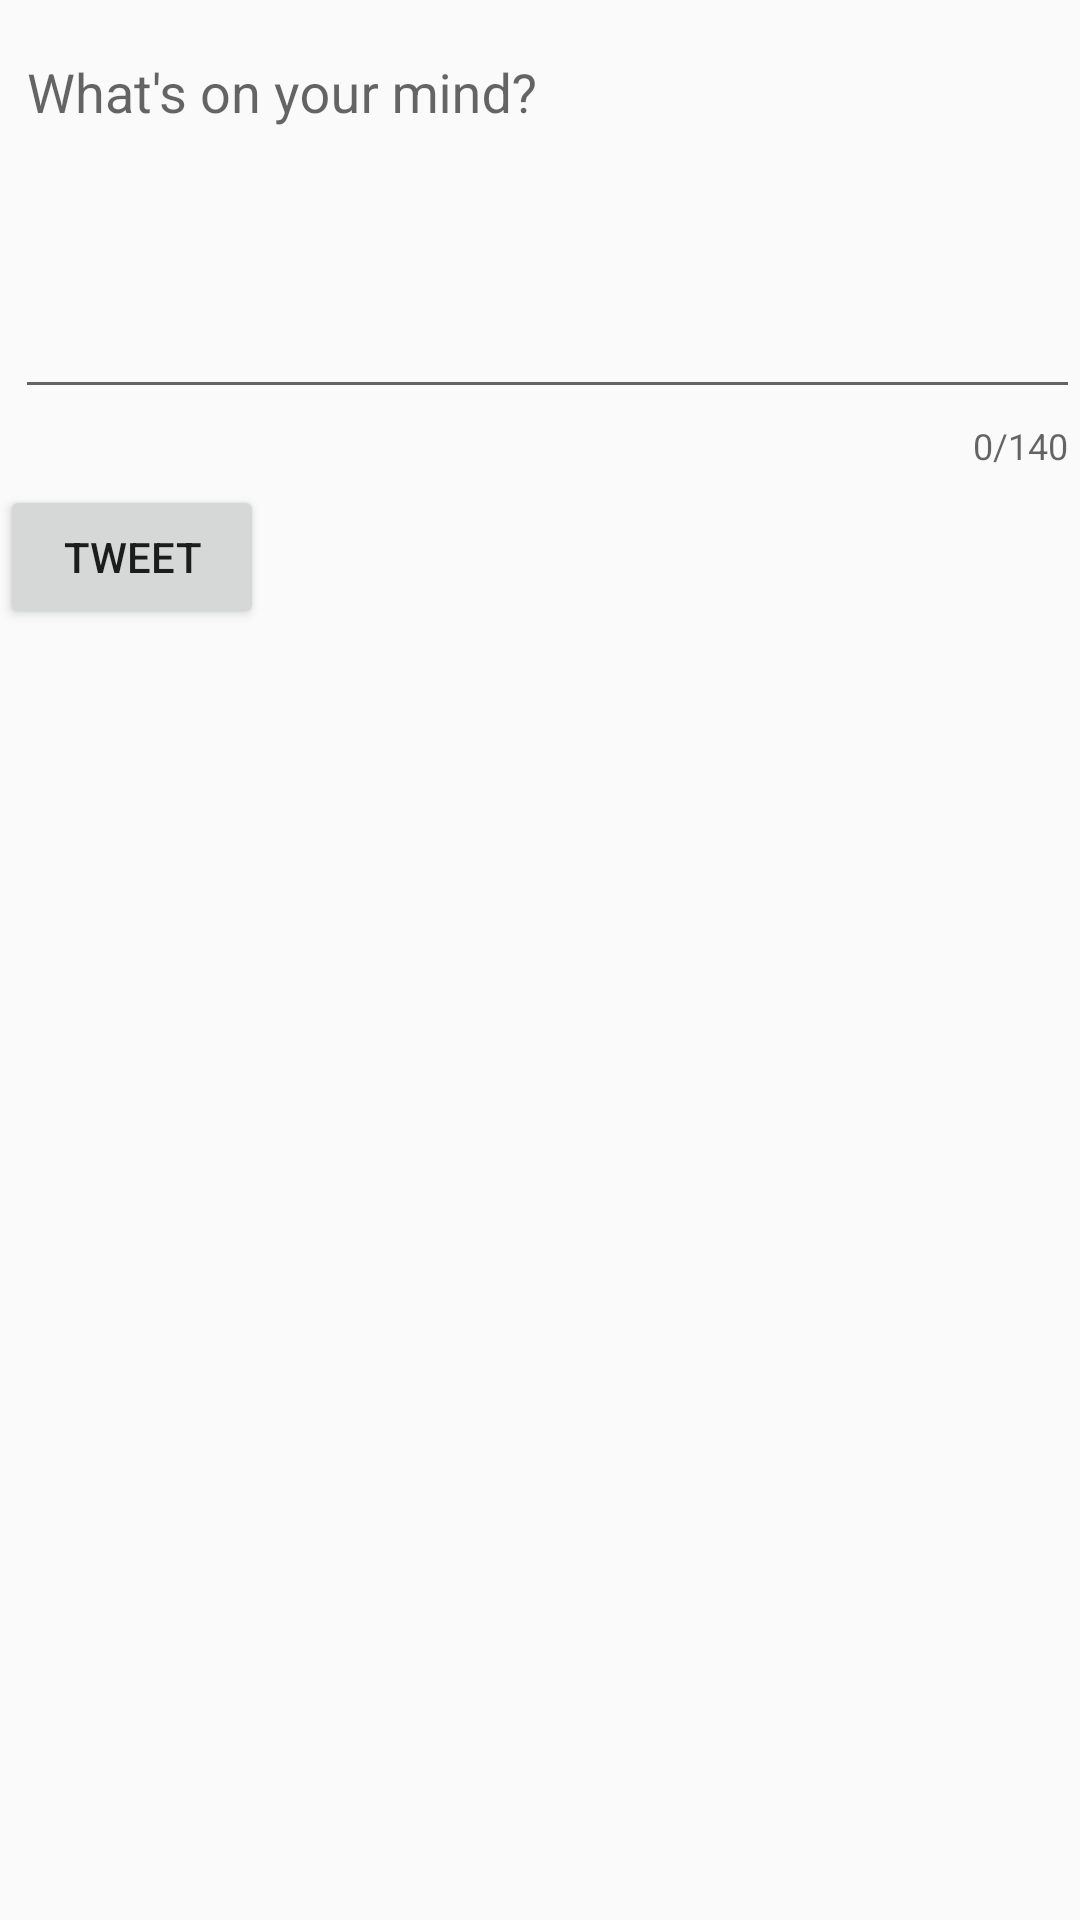

Write the Android layout XML for this screen, with the resource values it uses.
<!-- AndroidManifest.xml: application theme AppTheme -->
<!-- res/layout/activity_compose.xml -->
<?xml version="1.0" encoding="utf-8"?>
<RelativeLayout
    xmlns:android="http://schemas.android.com/apk/res/android"
    xmlns:app="http://schemas.android.com/apk/res-auto"
    xmlns:tools="http://schemas.android.com/tools"
    android:layout_width="match_parent"
    android:layout_height="match_parent"
    tools:context=".ComposeActivity">
    <com.google.android.material.textfield.TextInputLayout
        android:layout_width="match_parent"
        android:layout_height="wrap_content"
        app:counterEnabled="true"
        app:counterMaxLength="140"
        >
    <EditText
        android:id="@+id/etCompose"
        android:layout_width="match_parent"
        android:layout_height="wrap_content"
        android:layout_alignParentStart="true"
        android:layout_alignParentTop="true"
        android:layout_marginStart="5dp"
        android:layout_marginTop="5dp"
        android:ems="10"
        android:gravity="start|top"
        android:hint="@string/what_s_on_your_mind"
        android:inputType="textMultiLine"
        android:minLines="5" />


        <Button
            android:id="@+id/btnTweet"
            android:layout_width="wrap_content"
            android:layout_height="wrap_content"
            android:layout_below="@+id/etCompose"
            android:layout_alignParentEnd="true"
            android:layout_marginTop="5dp"
            android:layout_marginEnd="5dp"
            android:text="@string/tweet" />
    </com.google.android.material.textfield.TextInputLayout>
</RelativeLayout>
<!-- resources referenced by this layout -->
<resources>
  <string name="tweet">Tweet</string>
  <string name="what_s_on_your_mind">What\'s on your mind?</string>
  <style name="AppTheme" parent="AppBaseTheme">
          
      </style>
  <style name="AppBaseTheme" parent="Theme.AppCompat.Light.NoActionBar">
          
          <item name="colorPrimary">#ff1da1f2</item>
  
      </style>
</resources>
